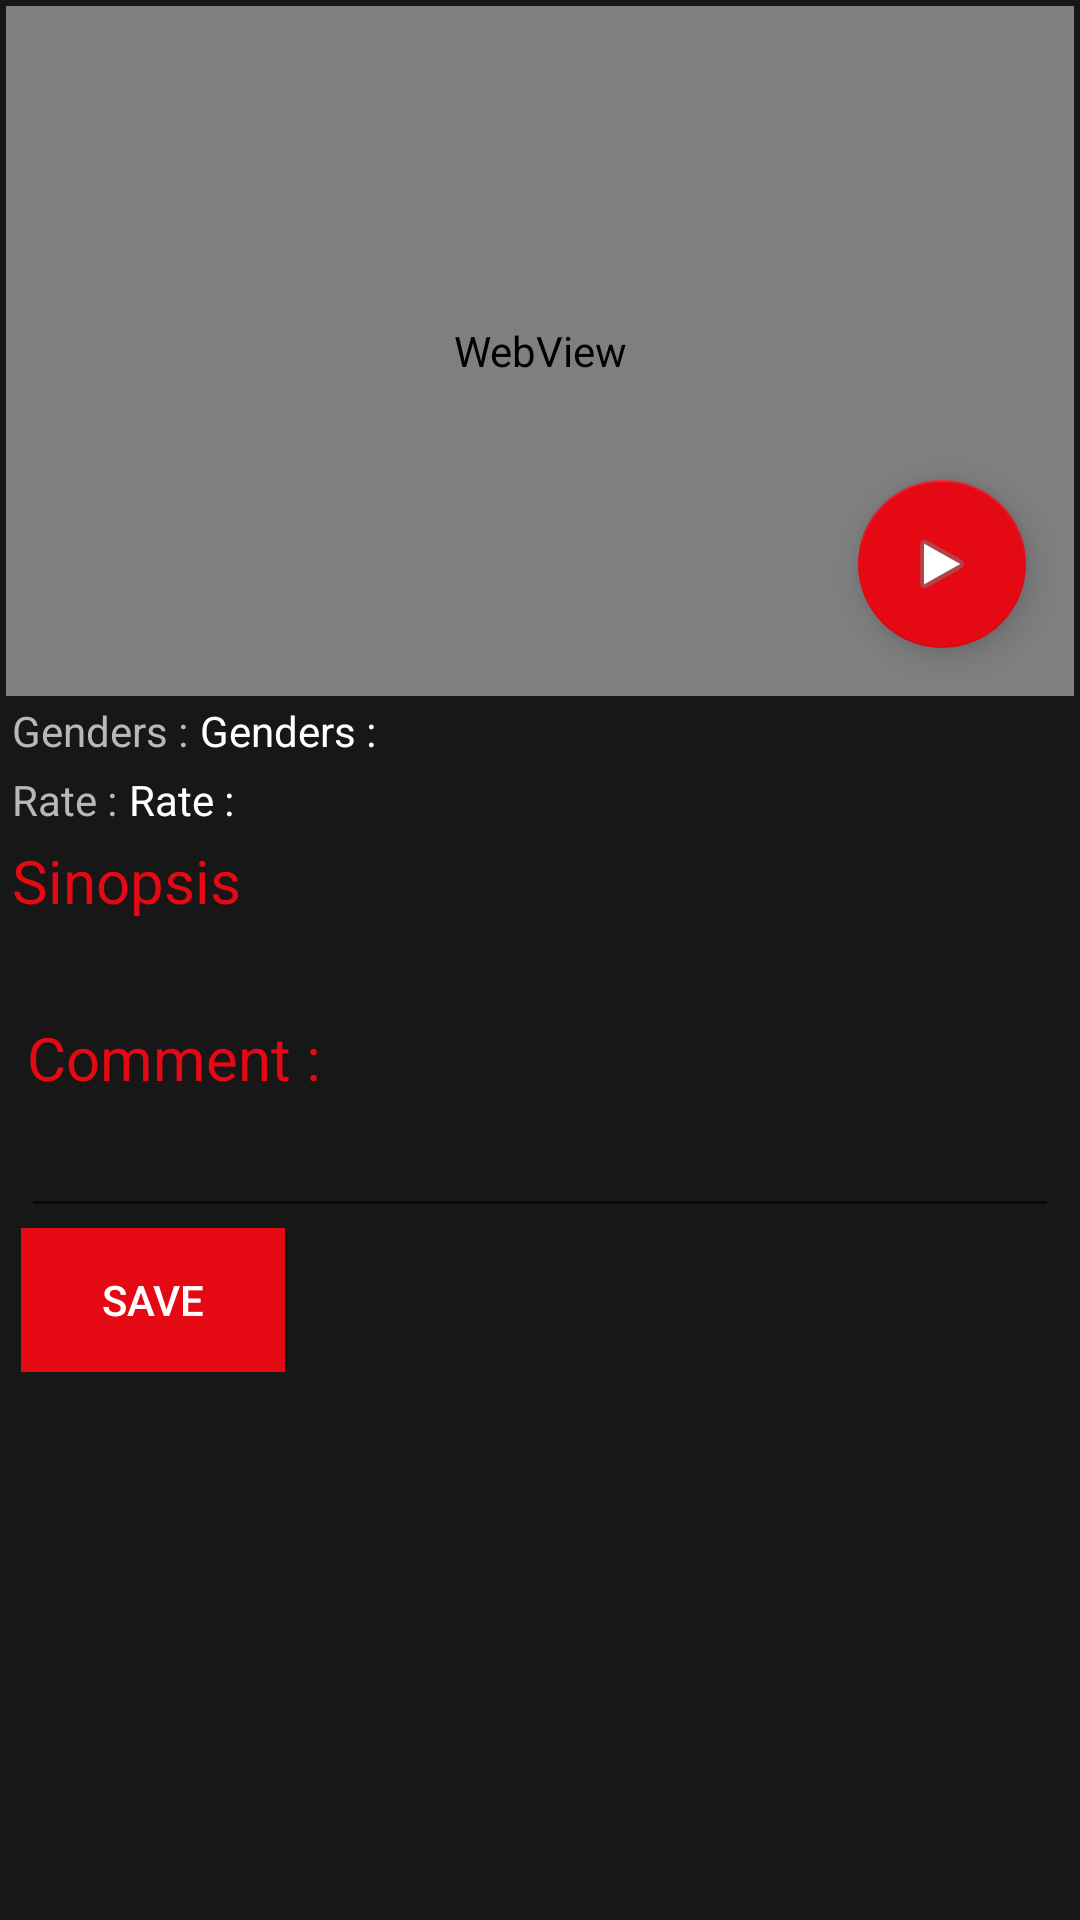

Write the Android layout XML for this screen, with the resource values it uses.
<!-- AndroidManifest.xml: application theme Theme.MoviesApp -->
<!-- res/layout/fragment_second.xml -->
<?xml version="1.0" encoding="utf-8"?>
<android.support.v7.widget.LinearLayoutCompat xmlns:android="http://schemas.android.com/apk/res/android"
    xmlns:app="http://schemas.android.com/apk/res-auto"
    xmlns:tools="http://schemas.android.com/tools"
    android:layout_width="match_parent"
    android:layout_height="match_parent"
    tools:context=".MovieDetails"
    android:padding="2dp"
    android:background="@color/black_primary">
    <ScrollView
        android:layout_width="match_parent"
        android:layout_height="wrap_content">

    <android.support.v7.widget.LinearLayoutCompat
        android:id="@+id/layoutImage"
        android:layout_width="match_parent"
        android:layout_height="wrap_content"
        android:orientation="vertical"
        >

        <FrameLayout
            android:id="@+id/main_content"
            android:layout_width="match_parent"
            android:layout_height="match_parent">

        <com.android.volley.toolbox.NetworkImageView
            android:id="@+id/imageMovie"
            android:layout_width="match_parent"
            android:layout_height="230dp"
            app:layout_constraintEnd_toEndOf="parent"
            app:layout_constraintHorizontal_bias="0.0"
            app:layout_constraintStart_toStartOf="parent"
            tools:ignore="MissingConstraints"
            />

            <WebView
                android:id="@+id/webViewVideo"
                android:layout_width="match_parent"
                android:layout_height="230dp"
                app:layout_constraintEnd_toEndOf="parent"
                app:layout_constraintHorizontal_bias="0.0"
                app:layout_constraintStart_toStartOf="parent"
                tools:ignore="MissingConstraints" />

        <android.support.design.widget.FloatingActionButton
            android:id="@+id/fabPlay"
            android:layout_width="match_parent"
            android:layout_height="wrap_content"
            android:layout_gravity="bottom|end"
            android:layout_margin="@dimen/fab_margin"
            app:srcCompat="@android:drawable/ic_media_play"
            android:contentDescription="@string/action_settings"/>
        </FrameLayout>


        <android.support.v7.widget.LinearLayoutCompat
            android:id="@+id/layoutSummary"
            android:layout_width="wrap_content"
            android:layout_height="wrap_content"
            android:orientation="vertical"
            >
            <android.support.v7.widget.LinearLayoutCompat
                android:layout_width="match_parent"
                android:layout_height="match_parent"
                android:orientation="horizontal"
                >

                <TextView
                    android:id="@+id/txtGenres"
                    android:layout_width="wrap_content"
                    android:layout_height="wrap_content"
                    android:padding="2dp"
                    android:textColor="@color/gray"
                    android:text="@string/genders"/>

                <TextView
                    android:id="@+id/txtGenresMovie"
                    android:layout_width="match_parent"
                    android:layout_height="wrap_content"
                    android:padding="2dp"
                    android:textColor="@color/white"
                    android:text="@string/genders"/>
            </android.support.v7.widget.LinearLayoutCompat>

            <android.support.v7.widget.LinearLayoutCompat
                android:layout_width="match_parent"
                android:layout_height="match_parent"
                android:orientation="horizontal"
                >

                <TextView
                    android:id="@+id/txtRate"
                    android:layout_width="wrap_content"
                    android:layout_height="wrap_content"
                    android:padding="2dp"
                    android:textColor="@color/gray"
                    android:text="@string/rate"/>

                <TextView
                    android:id="@+id/txtRateMovie"
                    android:layout_width="match_parent"
                    android:layout_height="wrap_content"
                    android:padding="2dp"
                    android:textColor="@color/white"
                    android:text="@string/rate"/>
            </android.support.v7.widget.LinearLayoutCompat>

            <TextView
                android:id="@+id/txtSummaryTitle"
                android:layout_width="match_parent"
                android:layout_height="wrap_content"
                android:padding="2dp"
                android:textColor="@color/red_914"
                android:text="@string/sinopsis"
                android:textSize="@dimen/dp20"
                tools:ignore="SpUsage" />

            <TextView
                android:id="@+id/txtSummary"
                android:layout_width="match_parent"
                android:layout_height="wrap_content"
                android:padding="2dp"
                android:textColor="@color/white"/>






        </android.support.v7.widget.LinearLayoutCompat>

        <android.support.v7.widget.LinearLayoutCompat
            android:layout_width="match_parent"
            android:layout_height="wrap_content"
            android:orientation="vertical"
            android:padding="@dimen/dp5">

            <TextView
                android:id="@+id/txtCommentTitle"
                android:layout_width="match_parent"
                android:layout_height="wrap_content"
                android:padding="2dp"
                android:textColor="@color/red_914"
                android:text="@string/comment"
                android:textSize="@dimen/dp20"
                tools:ignore="SpUsage" />

            <EditText
                android:id="@+id/etComment"
                android:layout_width="match_parent"
                android:layout_height="wrap_content"
                android:ems="10"
                android:gravity="start|top"
                android:inputType="textMultiLine"
                android:layout_gravity="top"
                android:textColor="@color/white"
                android:focusedByDefault="true"
                tools:targetApi="o" />

            <Button
                android:id="@+id/btnSaveComment"
                android:layout_width="wrap_content"
                android:layout_height="wrap_content"
                android:text="@string/save"
                android:background="@color/red_914"
                android:textColor="@color/white"
                android:shadowRadius="@android:integer/config_longAnimTime"                />
        </android.support.v7.widget.LinearLayoutCompat>

    </android.support.v7.widget.LinearLayoutCompat>

    </ScrollView>

</android.support.v7.widget.LinearLayoutCompat>
<!-- resources referenced by this layout -->
<resources>
  <color name="black_primary">#171717</color>
  <color name="gray">#B6B9B9</color>
  <color name="red_914">#e50914</color>
  <color name="white">#FFFFFFFF</color>
  <dimen name="dp20">20dp</dimen>
  <dimen name="dp5">5dp</dimen>
  <dimen name="fab_margin">16dp</dimen>
  <string name="action_settings">Settings</string>
  <string name="comment">Comment :</string>
  <string name="genders">Genders :</string>
  <string name="rate">Rate :</string>
  <string name="save">Save</string>
  <string name="sinopsis">Sinopsis</string>
  <style name="Theme.MoviesApp" parent="Theme.AppCompat.Light.DarkActionBar">
          
          <item name="colorPrimary">@color/black_primary</item>
          <item name="colorPrimaryDark">@color/black_primaryDark</item>
          <item name="colorAccent">@color/red_914</item>
          
      </style>
  <color name="black_primaryDark">#010101</color>
</resources>
